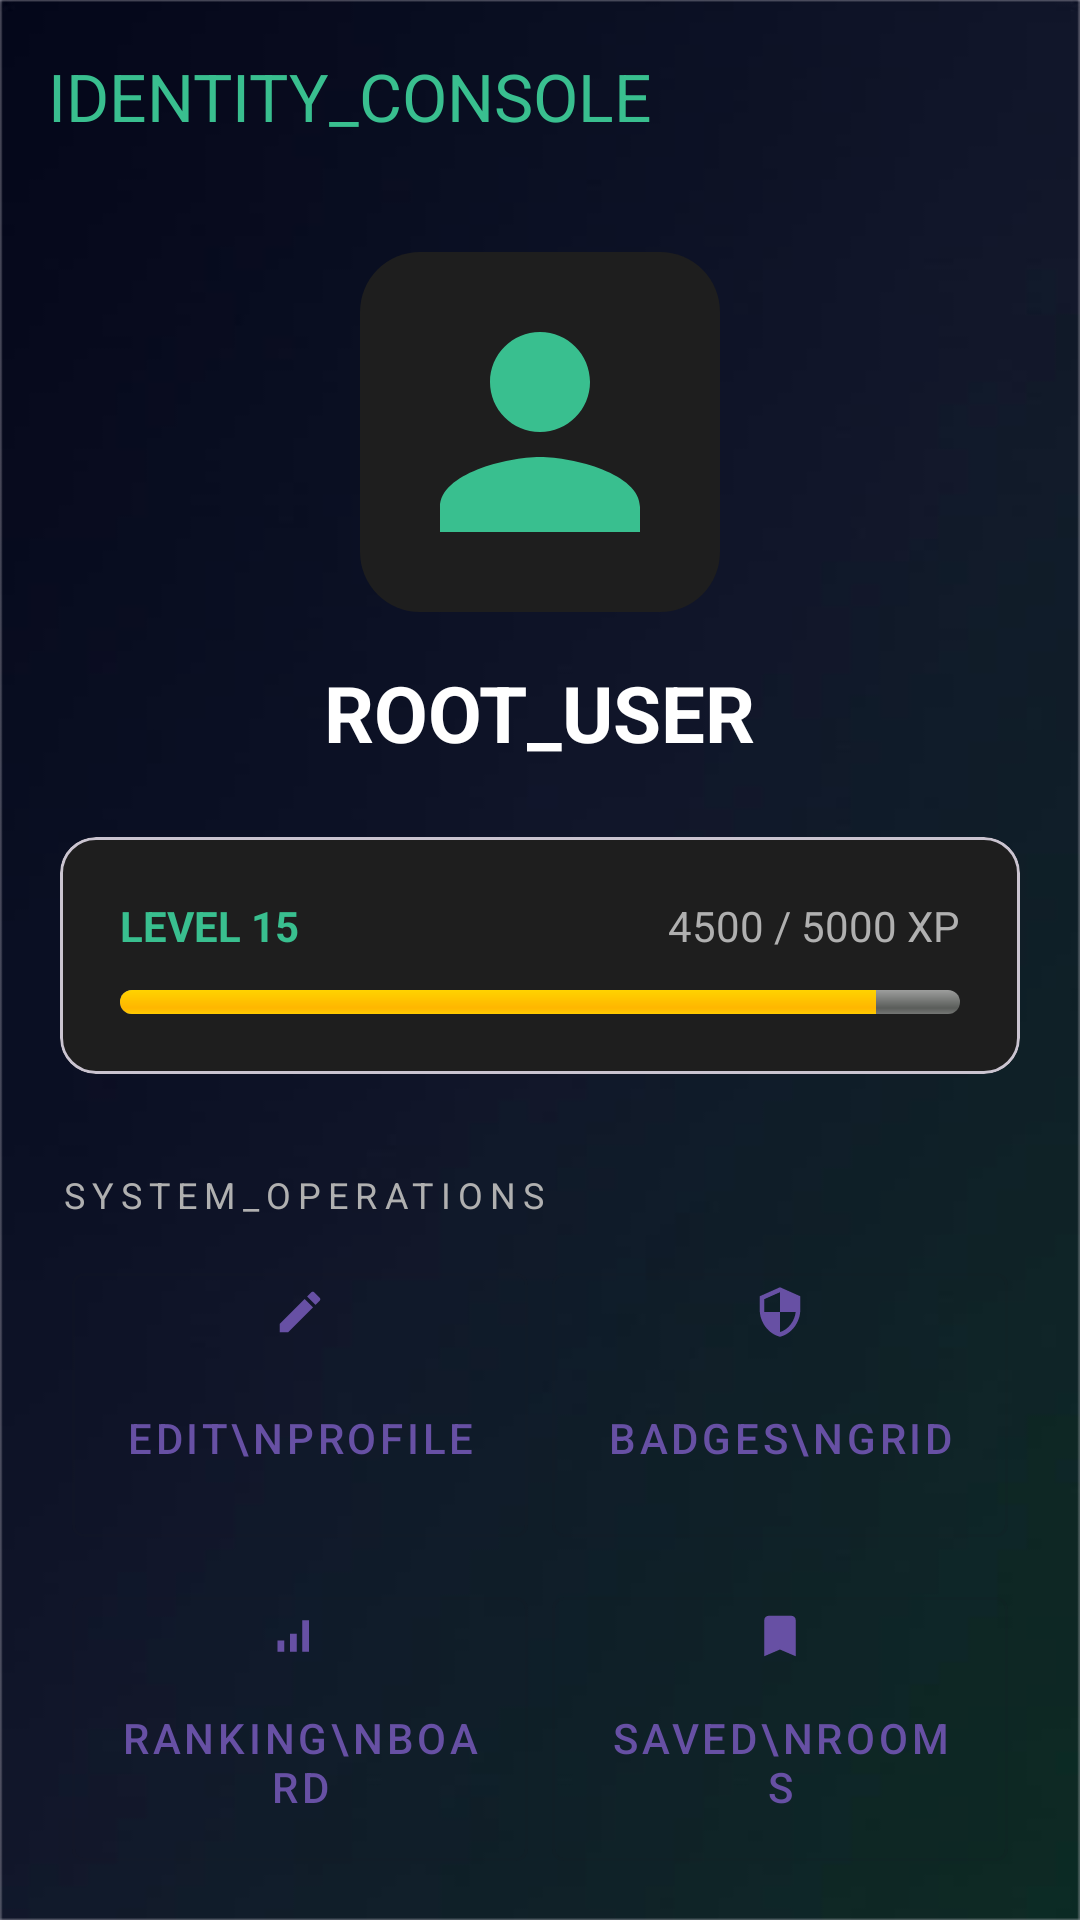

Layout XML and referenced resources for this Android screen:
<!-- AndroidManifest.xml: application theme Theme.Appattt -->
<!-- res/layout/activity_profile.xml -->
<?xml version="1.0" encoding="utf-8"?>
<androidx.coordinatorlayout.widget.CoordinatorLayout xmlns:android="http://schemas.android.com/apk/res/android"
    xmlns:app="http://schemas.android.com/apk/res-auto"
    android:layout_width="match_parent"
    android:layout_height="match_parent"
    android:background="@drawable/cyber_dark_background">

    <com.google.android.material.appbar.AppBarLayout
        android:layout_width="match_parent"
        android:layout_height="wrap_content"
        android:background="@android:color/transparent">
        <androidx.appcompat.widget.Toolbar
            android:id="@+id/toolbar"
            android:layout_width="match_parent"
            android:layout_height="?attr/actionBarSize"
            app:title="IDENTITY_CONSOLE"
            app:titleTextColor="@color/cyber_green_main" />
    </com.google.android.material.appbar.AppBarLayout>

    <androidx.core.widget.NestedScrollView
        android:layout_width="match_parent"
        android:layout_height="match_parent"
        app:layout_behavior="@string/appbar_scrolling_view_behavior">

        <LinearLayout
            android:layout_width="match_parent"
            android:layout_height="wrap_content"
            android:orientation="vertical"
            android:padding="20dp">

            <RelativeLayout
                android:layout_width="wrap_content"
                android:layout_height="wrap_content"
                android:layout_gravity="center"
                android:layout_marginBottom="16dp">
                <ImageView
                    android:id="@+id/ivAvatar"
                    android:layout_width="120dp"
                    android:layout_height="120dp"
                    android:padding="10dp"
                    android:src="@drawable/ic_person"
                    android:background="@drawable/bg_avatar"
                    android:tint="@color/cyber_green_main" />
            </RelativeLayout>

            <TextView
                android:id="@+id/tvUsername"
                android:layout_width="wrap_content"
                android:layout_height="wrap_content"
                android:layout_gravity="center"
                android:text="ROOT_USER"
                android:textColor="@color/cyber_text_primary"
                android:textSize="26sp"
                android:textStyle="bold" />

            <com.google.android.material.card.MaterialCardView
                android:layout_width="match_parent"
                android:layout_height="wrap_content"
                android:layout_marginTop="24dp"
                app:cardBackgroundColor="@color/cyber_card_background"
                app:cardCornerRadius="12dp">
                <LinearLayout
                    android:layout_width="match_parent"
                    android:layout_height="wrap_content"
                    android:orientation="vertical"
                    android:padding="20dp">
                    <RelativeLayout
                        android:layout_width="match_parent"
                        android:layout_height="wrap_content">
                        <TextView
                            android:id="@+id/tvLevel"
                            android:layout_width="wrap_content"
                            android:layout_height="wrap_content"
                            android:text="LEVEL 15"
                            android:textColor="@color/cyber_green_main"
                            android:textStyle="bold" />
                        <TextView
                            android:id="@+id/tvXP"
                            android:layout_width="wrap_content"
                            android:layout_height="wrap_content"
                            android:layout_alignParentEnd="true"
                            android:text="4500 / 5000 XP"
                            android:textColor="@color/cyber_text_secondary" />
                    </RelativeLayout>
                    <ProgressBar
                        android:id="@+id/pbXP"
                        style="@android:style/Widget.ProgressBar.Horizontal"
                        android:layout_width="match_parent"
                        android:layout_height="8dp"
                        android:layout_marginTop="12dp"
                        android:progress="90" />
                </LinearLayout>
            </com.google.android.material.card.MaterialCardView>

            <TextView
                android:layout_width="wrap_content"
                android:layout_height="wrap_content"
                android:layout_marginTop="32dp"
                android:text="SYSTEM_OPERATIONS"
                android:textColor="@color/cyber_text_secondary"
                android:letterSpacing="0.2"
                android:textSize="12sp" />

            <GridLayout
                android:layout_width="match_parent"
                android:layout_height="wrap_content"
                android:layout_marginTop="8dp"
                android:columnCount="2"
                android:alignmentMode="alignMargins">

                <com.google.android.material.button.MaterialButton
                    android:id="@+id/btnEditProfile"
                    style="@style/Widget.MaterialComponents.Button.OutlinedButton"
                    android:layout_width="0dp"
                    android:layout_height="100dp"
                    android:layout_columnWeight="1"
                    android:layout_margin="4dp"
                    android:text="EDIT\nPROFILE"
                    app:icon="@drawable/ic_edit"
                    app:iconGravity="top" />

                <com.google.android.material.button.MaterialButton
                    android:id="@+id/btnBadges"
                    style="@style/Widget.MaterialComponents.Button.OutlinedButton"
                    android:layout_width="0dp"
                    android:layout_height="100dp"
                    android:layout_columnWeight="1"
                    android:layout_margin="4dp"
                    android:text="BADGES\nGRID"
                    app:icon="@drawable/ic_badge"
                    app:iconGravity="top" />

                <com.google.android.material.button.MaterialButton
                    android:id="@+id/btnRanking"
                    style="@style/Widget.MaterialComponents.Button.OutlinedButton"
                    android:layout_width="0dp"
                    android:layout_height="100dp"
                    android:layout_columnWeight="1"
                    android:layout_margin="4dp"
                    android:text="RANKING\nBOARD"
                    app:icon="@drawable/ic_ranking"
                    app:iconGravity="top" />

                <com.google.android.material.button.MaterialButton
                    android:id="@+id/btnSaved"
                    style="@style/Widget.MaterialComponents.Button.OutlinedButton"
                    android:layout_width="0dp"
                    android:layout_height="100dp"
                    android:layout_columnWeight="1"
                    android:layout_margin="4dp"
                    android:text="SAVED\nROOMS"
                    app:icon="@drawable/ic_bookmark"
                    app:iconGravity="top" />
            </GridLayout>

        </LinearLayout>
    </androidx.core.widget.NestedScrollView>
</androidx.coordinatorlayout.widget.CoordinatorLayout>
<!-- resources referenced by this layout -->
<resources>
  <color name="cyber_card_background">#1E1E1E</color>
  <color name="cyber_green_main">#39BF8F</color>
  <color name="cyber_text_primary">#FFFFFF</color>
  <color name="cyber_text_secondary">#B0B0B0</color>
  <!-- drawable bg_avatar (drawable) -->
  <?xml version="1.0" encoding="utf-8"?>
  <shape xmlns:android="http://schemas.android.com/apk/res/android">
      <solid android:color="@color/cyber_card_background" />
      <corners android:radius="20dp" />
  </shape>
  <!-- drawable cyber_dark_background: png bitmap (drawable, 21531 bytes) -->
  <!-- drawable ic_badge (drawable) -->
  <vector xmlns:android="http://schemas.android.com/apk/res/android"
      android:width="24dp"
      android:height="24dp"
      android:viewportWidth="24"
      android:viewportHeight="24">
      <path
          android:fillColor="#00FF99"
          android:pathData="M12,1L3,5v6c0,5.55 3.84,10.74 9,12 5.16,-1.26 9,-6.45 9,-12V5l-9,-4zM12,12h7c-0.53,4.12 -3.28,7.79 -7,8.94V12H5V6.3l7,-3.11V12z"/>
  </vector>
  <!-- drawable ic_bookmark (drawable) -->
  <vector xmlns:android="http://schemas.android.com/apk/res/android"
      android:width="24dp"
      android:height="24dp"
      android:viewportWidth="24"
      android:viewportHeight="24">
      <path
          android:fillColor="#00FF99"
          android:pathData="M17,3H7c-1.1,0 -1.99,0.9 -1.99,2L5,21l7,-3 7,3V5c0,-1.1 -0.9,-2 -2,-2z"/>
  </vector>
  <!-- drawable ic_edit (drawable) -->
  <vector xmlns:android="http://schemas.android.com/apk/res/android"
      android:width="24dp"
      android:height="24dp"
      android:viewportWidth="24"
      android:viewportHeight="24">
      <path
          android:fillColor="#00FF99"
          android:pathData="M3,17.25V21h3.75L17.81,9.94l-3.75,-3.75L3,17.25zM20.71,7.04c0.39,-0.39 0.39,-1.02 0,-1.41l-2.34,-2.34c-0.39,-0.39 -1.02,-0.39 -1.41,0l-1.83,1.83 3.75,3.75 1.83,-1.83z"/>
  </vector>
  <!-- drawable ic_person (drawable) -->
  <vector xmlns:android="http://schemas.android.com/apk/res/android"
      android:width="24dp"
      android:height="24dp"
      android:viewportWidth="24.0"
      android:viewportHeight="24.0">
      <path
          android:fillColor="#ccc"
          android:pathData="M12,12c2.21,0 4,-1.79 4,-4s-1.79,-4 -4,-4 -4,1.79 -4,4 1.79,4 4,4zM12,14c-2.67,0 -8,1.34 -8,4v2h16v-2c0,-2.66 -5.33,-4 -8,-4z"/>
  </vector>
  <!-- drawable ic_ranking (drawable) -->
  <vector xmlns:android="http://schemas.android.com/apk/res/android"
      android:width="24dp"
      android:height="24dp"
      android:viewportWidth="24"
      android:viewportHeight="24">
      <path
          android:fillColor="#00FF99"
          android:pathData="M7.5,11h3V19h-3zM13,5h3V19h-3zM2,14h3V19h-3z"/>
  </vector>
  <style name="Theme.Appattt" parent="Base.Theme.Appattt" />
  <style name="Base.Theme.Appattt" parent="Theme.Material3.DayNight.NoActionBar">
          
          
      </style>
</resources>
